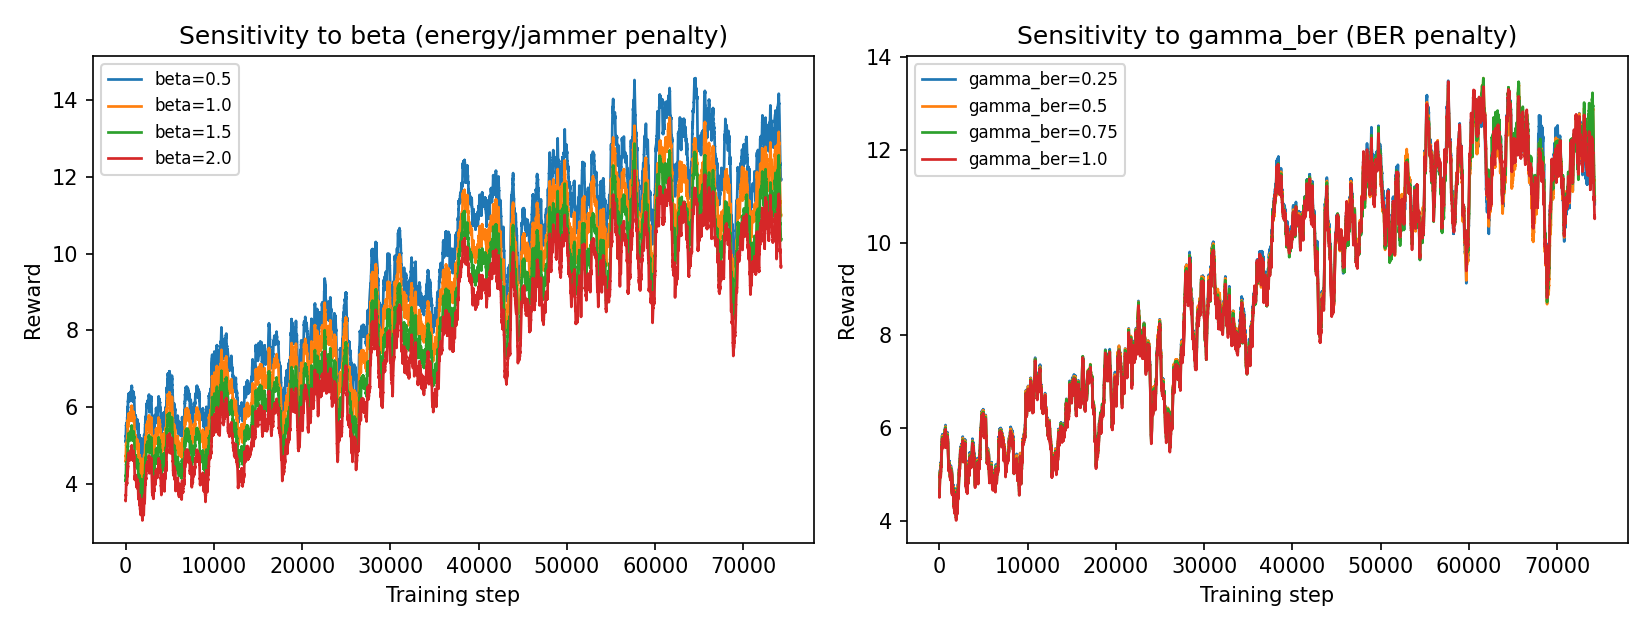

Values plotted in this chart, from the file beside it:
Sweep, Value, Final Reward, Final Secrecy Rate, Final BER
beta_energy, 0.5, 12.64, 2.693, 0.05425
beta_energy, 1.0, 11.63, 2.629, 0.05873
beta_energy, 1.5, 10.97, 2.619, 0.06004
beta_energy, 2.0, 10.34, 2.606, 0.05933
gamma_ber, 0.25, 11.69, 2.636, 0.05849
gamma_ber, 0.5, 11.63, 2.629, 0.05873
gamma_ber, 0.75, 11.79, 2.664, 0.05555
gamma_ber, 1.0, 11.67, 2.657, 0.05653
